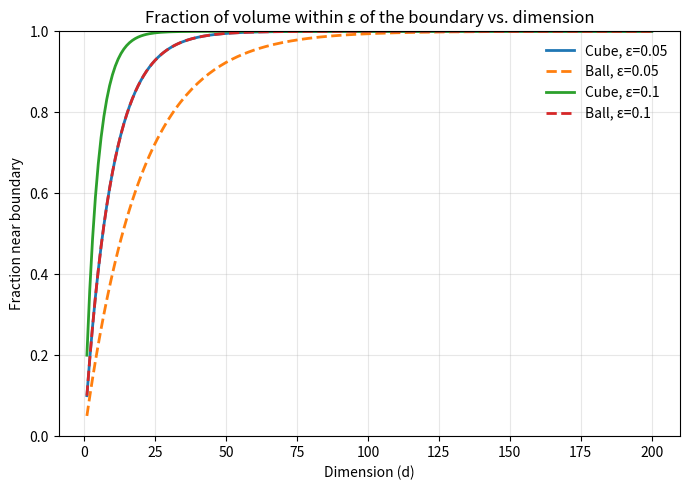

Python code for this plot:
import numpy as np
import matplotlib.pyplot as plt

# Fraction of volume within epsilon of the boundary
# - Unit d-cube [0,1]^d:    f_cube(d, ε)   = 1 - (1 - 2ε)^d
# - Unit d-ball (radius 1): f_ball(d, ε)   = 1 - (1 - ε)^d
#   (ε is a shell thickness; inner radius = 1 - ε)

dims = np.arange(1, 201)  # dimensions 1..200
epsilons = [0.05, 0.1]

plt.figure(figsize=(7, 5))
for eps in epsilons:
    cube_frac = 1 - (1 - 2*eps)**dims
    ball_frac = 1 - (1 - eps)**dims
    plt.plot(dims, cube_frac, lw=2, label=f"Cube, ε={eps}")
    plt.plot(dims, ball_frac, lw=2, ls="--", label=f"Ball, ε={eps}")

plt.title("Fraction of volume within ε of the boundary vs. dimension")
plt.xlabel("Dimension (d)")
plt.ylabel("Fraction near boundary")
plt.ylim(0, 1.0)
plt.grid(True, alpha=0.3)
plt.legend(frameon=False)
plt.tight_layout()
plt.show()